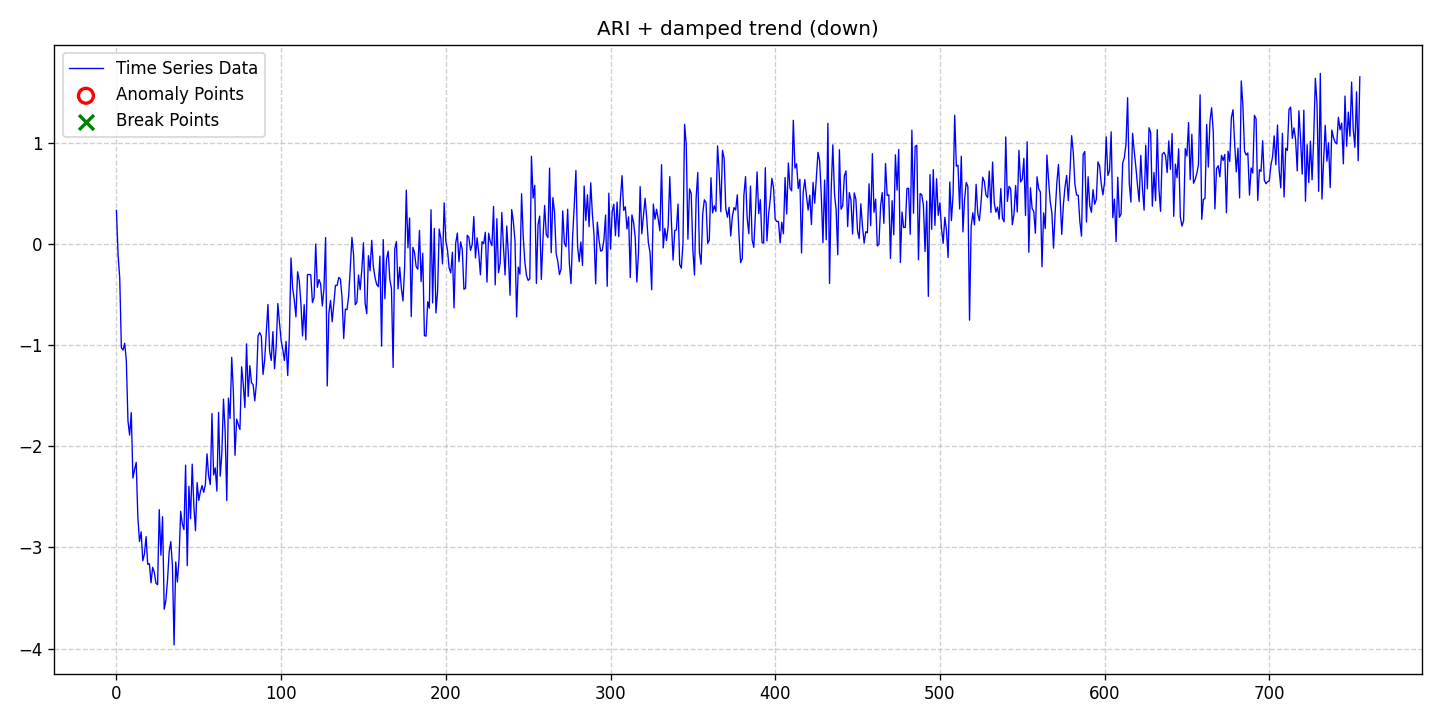

Source data for this figure (header and first rows):
date, data, stationary, det_lin_up, det_lin_down, det_quad, det_cubic, det_exp, det_damped, stoc_trend, volatility, single_seas, multiple_seas, point_anom_single, point_anom_multi, collect_anom, context_anom, mean_shift, var_shift, trend_shift, point_anom_count, point_anom_location, point_anom_point, collect_anom_count
2020-01-01, 0.3291, 0, 0, 0, 0, 0, 0, 1, 1, 0, 0, 0, 0, 0, 0, 0, 0, 0, 0, 0, none, , 0
2020-01-02, -0.1112, 0, 0, 0, 0, 0, 0, 1, 1, 0, 0, 0, 0, 0, 0, 0, 0, 0, 0, 0, none, , 0
2020-01-03, -0.3354, 0, 0, 0, 0, 0, 0, 1, 1, 0, 0, 0, 0, 0, 0, 0, 0, 0, 0, 0, none, , 0
2020-01-04, -1.029, 0, 0, 0, 0, 0, 0, 1, 1, 0, 0, 0, 0, 0, 0, 0, 0, 0, 0, 0, none, , 0
2020-01-05, -1.05, 0, 0, 0, 0, 0, 0, 1, 1, 0, 0, 0, 0, 0, 0, 0, 0, 0, 0, 0, none, , 0
2020-01-06, -0.984, 0, 0, 0, 0, 0, 0, 1, 1, 0, 0, 0, 0, 0, 0, 0, 0, 0, 0, 0, none, , 0
2020-01-07, -1.152, 0, 0, 0, 0, 0, 0, 1, 1, 0, 0, 0, 0, 0, 0, 0, 0, 0, 0, 0, none, , 0
2020-01-08, -1.751, 0, 0, 0, 0, 0, 0, 1, 1, 0, 0, 0, 0, 0, 0, 0, 0, 0, 0, 0, none, , 0
2020-01-09, -1.89, 0, 0, 0, 0, 0, 0, 1, 1, 0, 0, 0, 0, 0, 0, 0, 0, 0, 0, 0, none, , 0
2020-01-10, -1.669, 0, 0, 0, 0, 0, 0, 1, 1, 0, 0, 0, 0, 0, 0, 0, 0, 0, 0, 0, none, , 0
2020-01-11, -2.315, 0, 0, 0, 0, 0, 0, 1, 1, 0, 0, 0, 0, 0, 0, 0, 0, 0, 0, 0, none, , 0
2020-01-12, -2.23, 0, 0, 0, 0, 0, 0, 1, 1, 0, 0, 0, 0, 0, 0, 0, 0, 0, 0, 0, none, , 0
2020-01-13, -2.16, 0, 0, 0, 0, 0, 0, 1, 1, 0, 0, 0, 0, 0, 0, 0, 0, 0, 0, 0, none, , 0
2020-01-14, -2.702, 0, 0, 0, 0, 0, 0, 1, 1, 0, 0, 0, 0, 0, 0, 0, 0, 0, 0, 0, none, , 0
2020-01-15, -2.941, 0, 0, 0, 0, 0, 0, 1, 1, 0, 0, 0, 0, 0, 0, 0, 0, 0, 0, 0, none, , 0
2020-01-16, -2.847, 0, 0, 0, 0, 0, 0, 1, 1, 0, 0, 0, 0, 0, 0, 0, 0, 0, 0, 0, none, , 0
2020-01-17, -3.132, 0, 0, 0, 0, 0, 0, 1, 1, 0, 0, 0, 0, 0, 0, 0, 0, 0, 0, 0, none, , 0
2020-01-18, -3.066, 0, 0, 0, 0, 0, 0, 1, 1, 0, 0, 0, 0, 0, 0, 0, 0, 0, 0, 0, none, , 0
2020-01-19, -2.893, 0, 0, 0, 0, 0, 0, 1, 1, 0, 0, 0, 0, 0, 0, 0, 0, 0, 0, 0, none, , 0
2020-01-20, -3.168, 0, 0, 0, 0, 0, 0, 1, 1, 0, 0, 0, 0, 0, 0, 0, 0, 0, 0, 0, none, , 0
2020-01-21, -3.161, 0, 0, 0, 0, 0, 0, 1, 1, 0, 0, 0, 0, 0, 0, 0, 0, 0, 0, 0, none, , 0
2020-01-22, -3.35, 0, 0, 0, 0, 0, 0, 1, 1, 0, 0, 0, 0, 0, 0, 0, 0, 0, 0, 0, none, , 0
2020-01-23, -3.197, 0, 0, 0, 0, 0, 0, 1, 1, 0, 0, 0, 0, 0, 0, 0, 0, 0, 0, 0, none, , 0
2020-01-24, -3.246, 0, 0, 0, 0, 0, 0, 1, 1, 0, 0, 0, 0, 0, 0, 0, 0, 0, 0, 0, none, , 0
2020-01-25, -3.354, 0, 0, 0, 0, 0, 0, 1, 1, 0, 0, 0, 0, 0, 0, 0, 0, 0, 0, 0, none, , 0
2020-01-26, -3.369, 0, 0, 0, 0, 0, 0, 1, 1, 0, 0, 0, 0, 0, 0, 0, 0, 0, 0, 0, none, , 0
2020-01-27, -2.627, 0, 0, 0, 0, 0, 0, 1, 1, 0, 0, 0, 0, 0, 0, 0, 0, 0, 0, 0, none, , 0
2020-01-28, -3.077, 0, 0, 0, 0, 0, 0, 1, 1, 0, 0, 0, 0, 0, 0, 0, 0, 0, 0, 0, none, , 0
2020-01-29, -2.696, 0, 0, 0, 0, 0, 0, 1, 1, 0, 0, 0, 0, 0, 0, 0, 0, 0, 0, 0, none, , 0
2020-01-30, -3.61, 0, 0, 0, 0, 0, 0, 1, 1, 0, 0, 0, 0, 0, 0, 0, 0, 0, 0, 0, none, , 0
2020-01-31, -3.525, 0, 0, 0, 0, 0, 0, 1, 1, 0, 0, 0, 0, 0, 0, 0, 0, 0, 0, 0, none, , 0
2020-02-01, -3.328, 0, 0, 0, 0, 0, 0, 1, 1, 0, 0, 0, 0, 0, 0, 0, 0, 0, 0, 0, none, , 0
2020-02-02, -3.045, 0, 0, 0, 0, 0, 0, 1, 1, 0, 0, 0, 0, 0, 0, 0, 0, 0, 0, 0, none, , 0
2020-02-03, -2.943, 0, 0, 0, 0, 0, 0, 1, 1, 0, 0, 0, 0, 0, 0, 0, 0, 0, 0, 0, none, , 0
2020-02-04, -3.181, 0, 0, 0, 0, 0, 0, 1, 1, 0, 0, 0, 0, 0, 0, 0, 0, 0, 0, 0, none, , 0
2020-02-05, -3.964, 0, 0, 0, 0, 0, 0, 1, 1, 0, 0, 0, 0, 0, 0, 0, 0, 0, 0, 0, none, , 0
2020-02-06, -3.144, 0, 0, 0, 0, 0, 0, 1, 1, 0, 0, 0, 0, 0, 0, 0, 0, 0, 0, 0, none, , 0
2020-02-07, -3.343, 0, 0, 0, 0, 0, 0, 1, 1, 0, 0, 0, 0, 0, 0, 0, 0, 0, 0, 0, none, , 0
2020-02-08, -3.117, 0, 0, 0, 0, 0, 0, 1, 1, 0, 0, 0, 0, 0, 0, 0, 0, 0, 0, 0, none, , 0
2020-02-09, -2.643, 0, 0, 0, 0, 0, 0, 1, 1, 0, 0, 0, 0, 0, 0, 0, 0, 0, 0, 0, none, , 0
2020-02-10, -2.767, 0, 0, 0, 0, 0, 0, 1, 1, 0, 0, 0, 0, 0, 0, 0, 0, 0, 0, 0, none, , 0
2020-02-11, -2.825, 0, 0, 0, 0, 0, 0, 1, 1, 0, 0, 0, 0, 0, 0, 0, 0, 0, 0, 0, none, , 0
2020-02-12, -2.187, 0, 0, 0, 0, 0, 0, 1, 1, 0, 0, 0, 0, 0, 0, 0, 0, 0, 0, 0, none, , 0
2020-02-13, -3.18, 0, 0, 0, 0, 0, 0, 1, 1, 0, 0, 0, 0, 0, 0, 0, 0, 0, 0, 0, none, , 0
2020-02-14, -2.396, 0, 0, 0, 0, 0, 0, 1, 1, 0, 0, 0, 0, 0, 0, 0, 0, 0, 0, 0, none, , 0
2020-02-15, -2.716, 0, 0, 0, 0, 0, 0, 1, 1, 0, 0, 0, 0, 0, 0, 0, 0, 0, 0, 0, none, , 0
2020-02-16, -2.177, 0, 0, 0, 0, 0, 0, 1, 1, 0, 0, 0, 0, 0, 0, 0, 0, 0, 0, 0, none, , 0
2020-02-17, -2.586, 0, 0, 0, 0, 0, 0, 1, 1, 0, 0, 0, 0, 0, 0, 0, 0, 0, 0, 0, none, , 0
2020-02-18, -2.835, 0, 0, 0, 0, 0, 0, 1, 1, 0, 0, 0, 0, 0, 0, 0, 0, 0, 0, 0, none, , 0
2020-02-19, -2.359, 0, 0, 0, 0, 0, 0, 1, 1, 0, 0, 0, 0, 0, 0, 0, 0, 0, 0, 0, none, , 0
2020-02-20, -2.536, 0, 0, 0, 0, 0, 0, 1, 1, 0, 0, 0, 0, 0, 0, 0, 0, 0, 0, 0, none, , 0
2020-02-21, -2.447, 0, 0, 0, 0, 0, 0, 1, 1, 0, 0, 0, 0, 0, 0, 0, 0, 0, 0, 0, none, , 0
2020-02-22, -2.389, 0, 0, 0, 0, 0, 0, 1, 1, 0, 0, 0, 0, 0, 0, 0, 0, 0, 0, 0, none, , 0
2020-02-23, -2.456, 0, 0, 0, 0, 0, 0, 1, 1, 0, 0, 0, 0, 0, 0, 0, 0, 0, 0, 0, none, , 0
2020-02-24, -2.378, 0, 0, 0, 0, 0, 0, 1, 1, 0, 0, 0, 0, 0, 0, 0, 0, 0, 0, 0, none, , 0
2020-02-25, -2.076, 0, 0, 0, 0, 0, 0, 1, 1, 0, 0, 0, 0, 0, 0, 0, 0, 0, 0, 0, none, , 0
2020-02-26, -2.296, 0, 0, 0, 0, 0, 0, 1, 1, 0, 0, 0, 0, 0, 0, 0, 0, 0, 0, 0, none, , 0
2020-02-27, -2.379, 0, 0, 0, 0, 0, 0, 1, 1, 0, 0, 0, 0, 0, 0, 0, 0, 0, 0, 0, none, , 0
2020-02-28, -1.677, 0, 0, 0, 0, 0, 0, 1, 1, 0, 0, 0, 0, 0, 0, 0, 0, 0, 0, 0, none, , 0
2020-02-29, -2.284, 0, 0, 0, 0, 0, 0, 1, 1, 0, 0, 0, 0, 0, 0, 0, 0, 0, 0, 0, none, , 0
... 696 more rows
